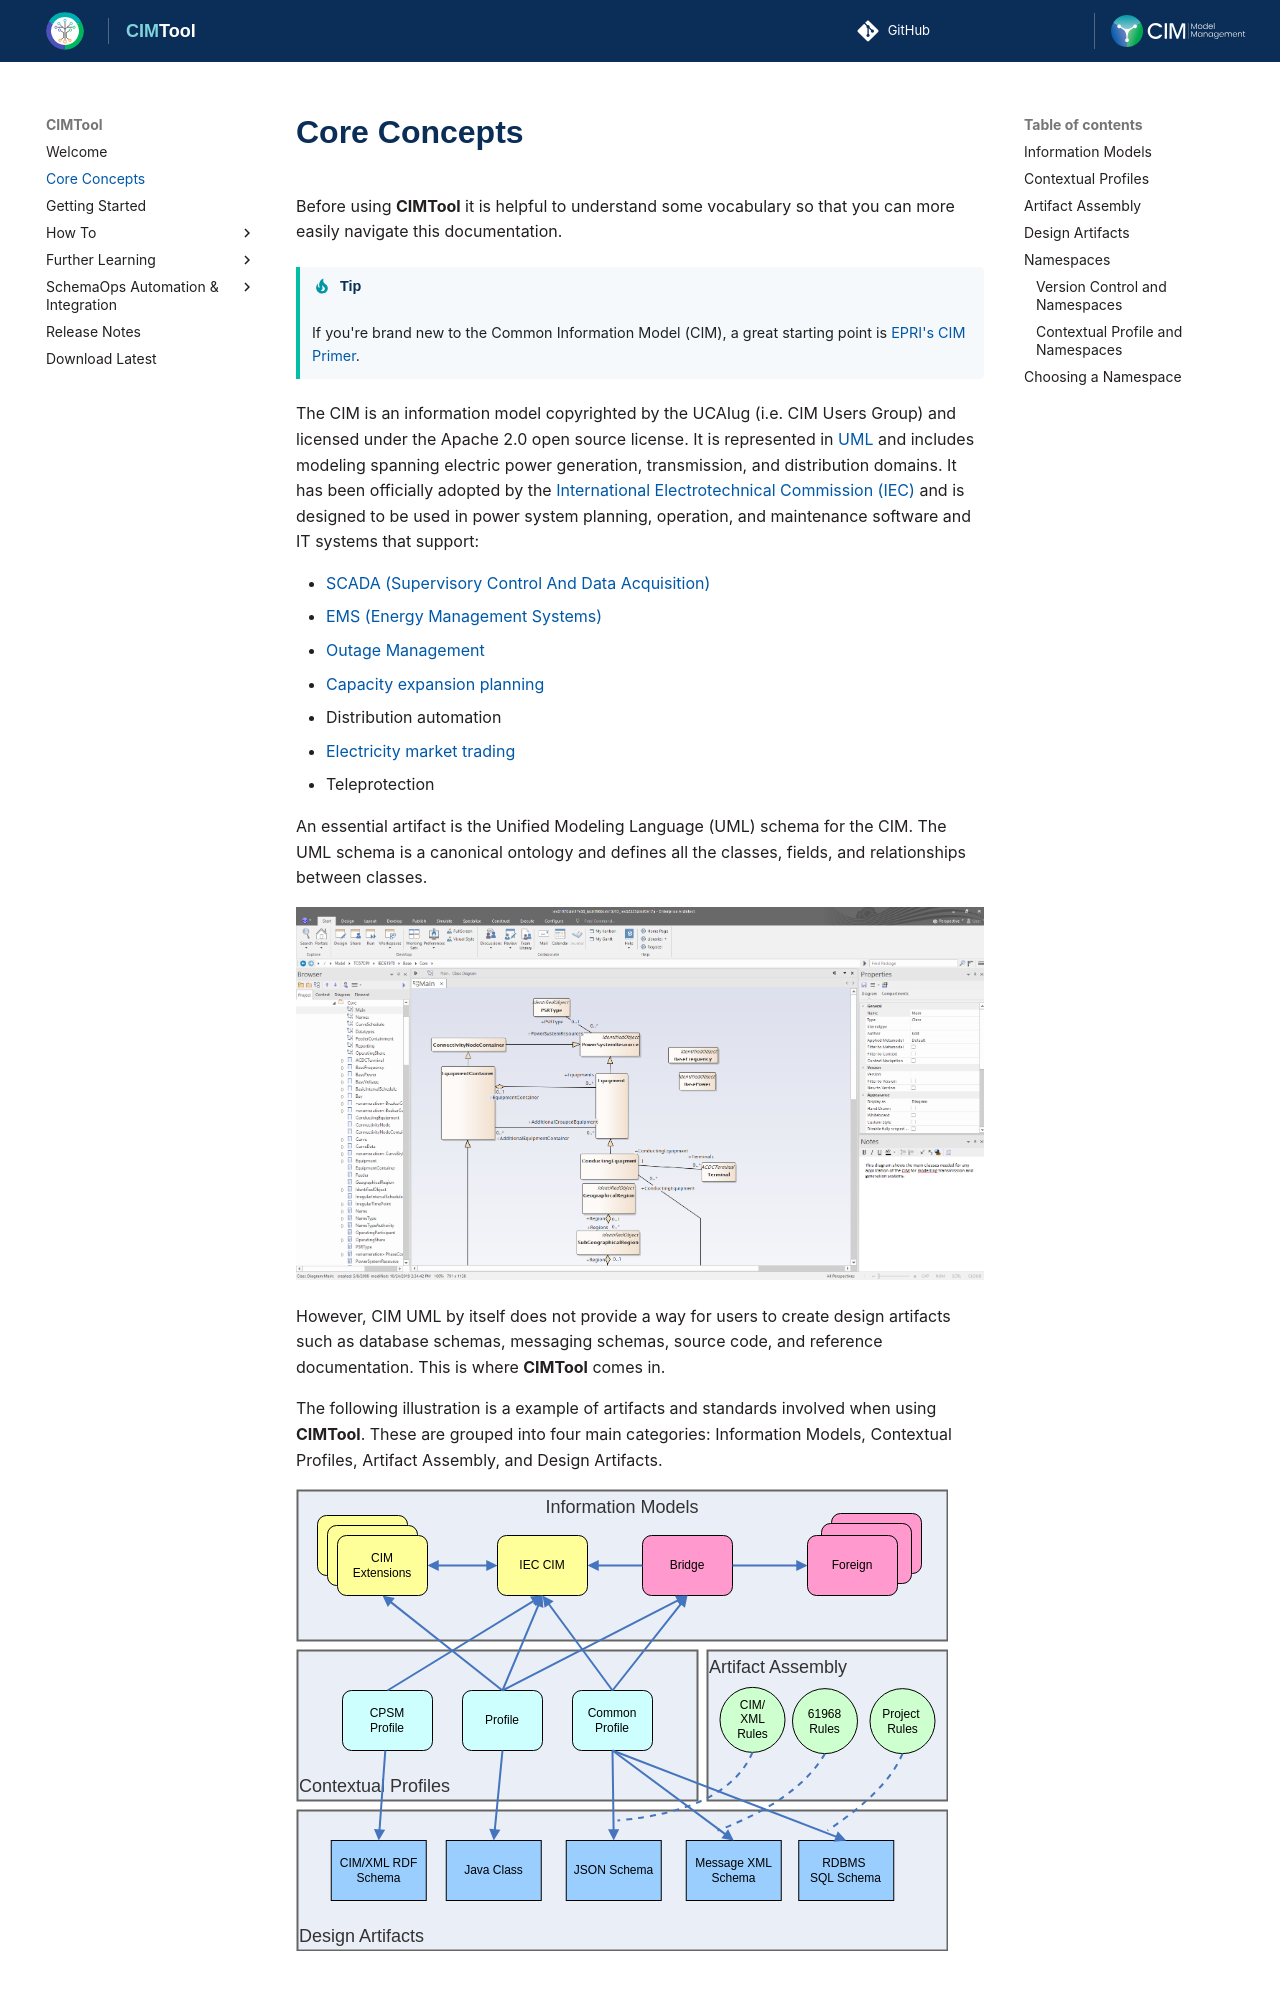

repository: cimug-org/CIMTool · page: core-concepts/index.html · generator: jekyll

# Core Concepts
Before using **CIMTool** it is helpful to understand some vocabulary so that you can more easily navigate this documentation.

!!! tip

    If you're brand new to the Common Information Model (CIM), a great starting point is [EPRI's CIM Primer](https://www.epri.com/research/products/000000003002032389).

The CIM is an information model copyrighted by the UCAIug (i.e. CIM Users Group) and licensed under the Apache 2.0 open source license.  It is represented in [UML](https://en.wikipedia.org/wiki/Unified_Modeling_Language) and includes modeling spanning electric power generation, transmission, and distribution domains.  It has been officially adopted by the [International Electrotechnical Commission (IEC)](https://www.iec.ch/) and is designed to be used in power system planning, operation, and maintenance software and IT systems that support:

  * [SCADA (Supervisory Control And Data Acquisition)](https://en.wikipedia.org/wiki/SCADA)
  * [EMS (Energy Management Systems)](https://en.wikipedia.org/wiki/Energy_management_system)
  * [Outage Management](https://en.wikipedia.org/wiki/Outage_management_system)
  * [Capacity expansion planning](https://en.wikipedia.org/wiki/Generation_expansion_planning)
  * Distribution automation
  * [Electricity market trading](https://en.wikipedia.org/wiki/Electricity_market)
  * Teleprotection

An essential artifact is the Unified Modeling Language (UML) schema for the CIM. The UML schema is a canonical ontology and defines all the classes, fields, and relationships between classes. 

![CIMUMLEnerpriseArchitect.png](./images/CIMUMLEnerpriseArchitect.png "CIM UML shown in Enterprise Architect")

However, CIM UML by itself does not provide a way for users to create design artifacts such as database schemas, messaging schemas, source code, and reference documentation. This is where **CIMTool** comes in.

The following illustration is a example of artifacts and standards involved when using **CIMTool**. These are grouped into four main categories: 
Information Models, Contextual Profiles, Artifact Assembly, and Design Artifacts.

![Information Models and Profiles Picture](./images/CIMToolComponentsIllustration.svg "Information Models and Profiles")

## Information Models
Information Models are a primary input to **CIMTool**. The previously mentioned CIM UML is an Information Model. The CIM can also be customized
through extensions or combined with other foreign Information Models that are completely separate from the CIM.

See [Import CIM UML](./how-to/import-cim-uml.md) for details on how to obtain a copy of the CIM UML and import it into **CIMTool**.
